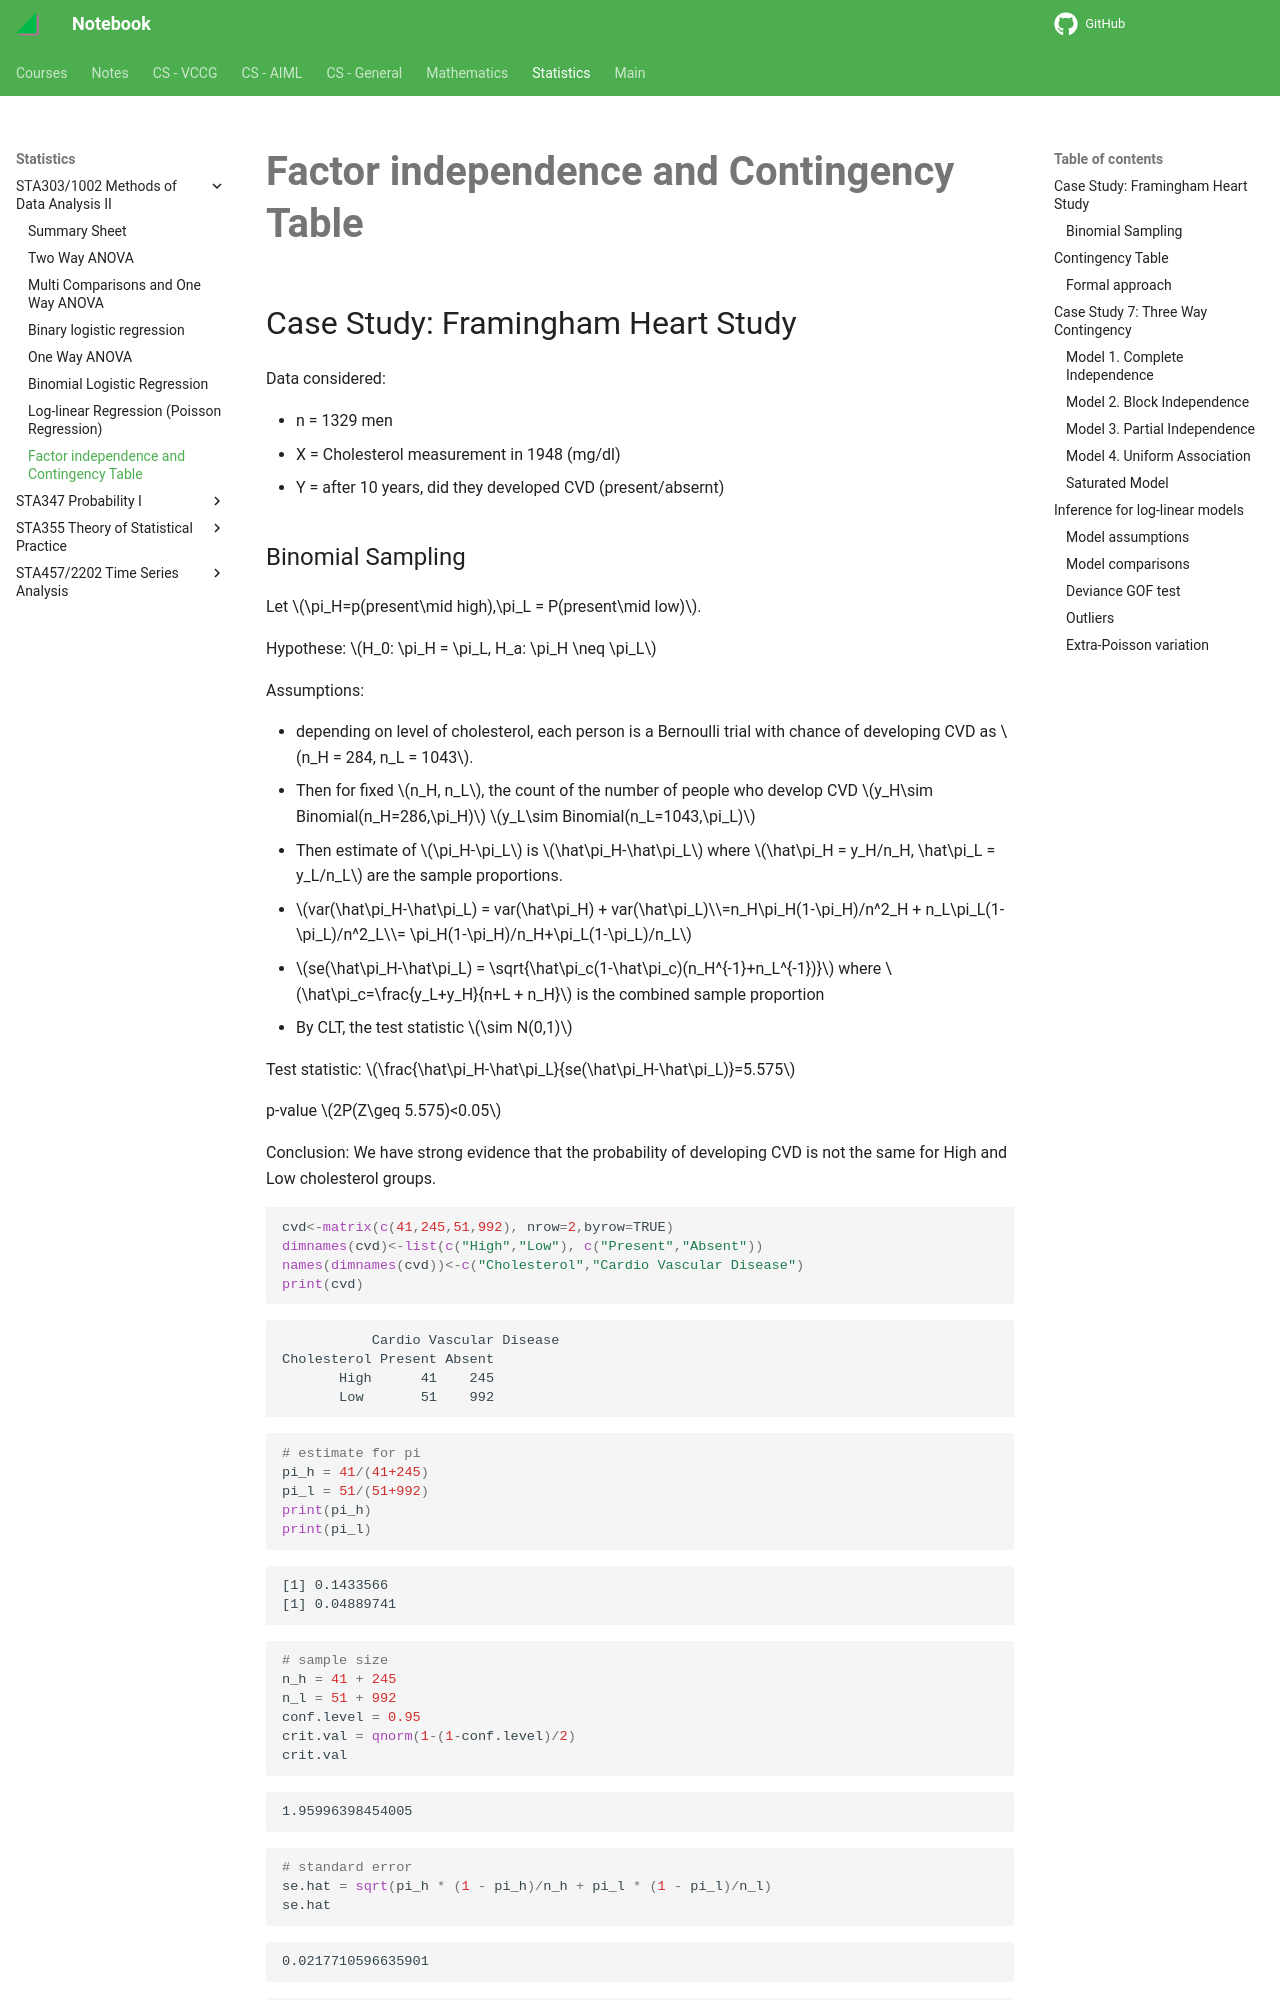

repository: haoda-li/notebook · page: stats/sta303/contingency.html · generator: mkdocs

# Factor independence and Contingency Table

## Case Study: Framingham Heart Study

Data considered:

- n = 1329 men
- X = Cholesterol measurement in 1948 (mg/dl)
- Y = after 10 years, did they developed CVD (present/absernt)
